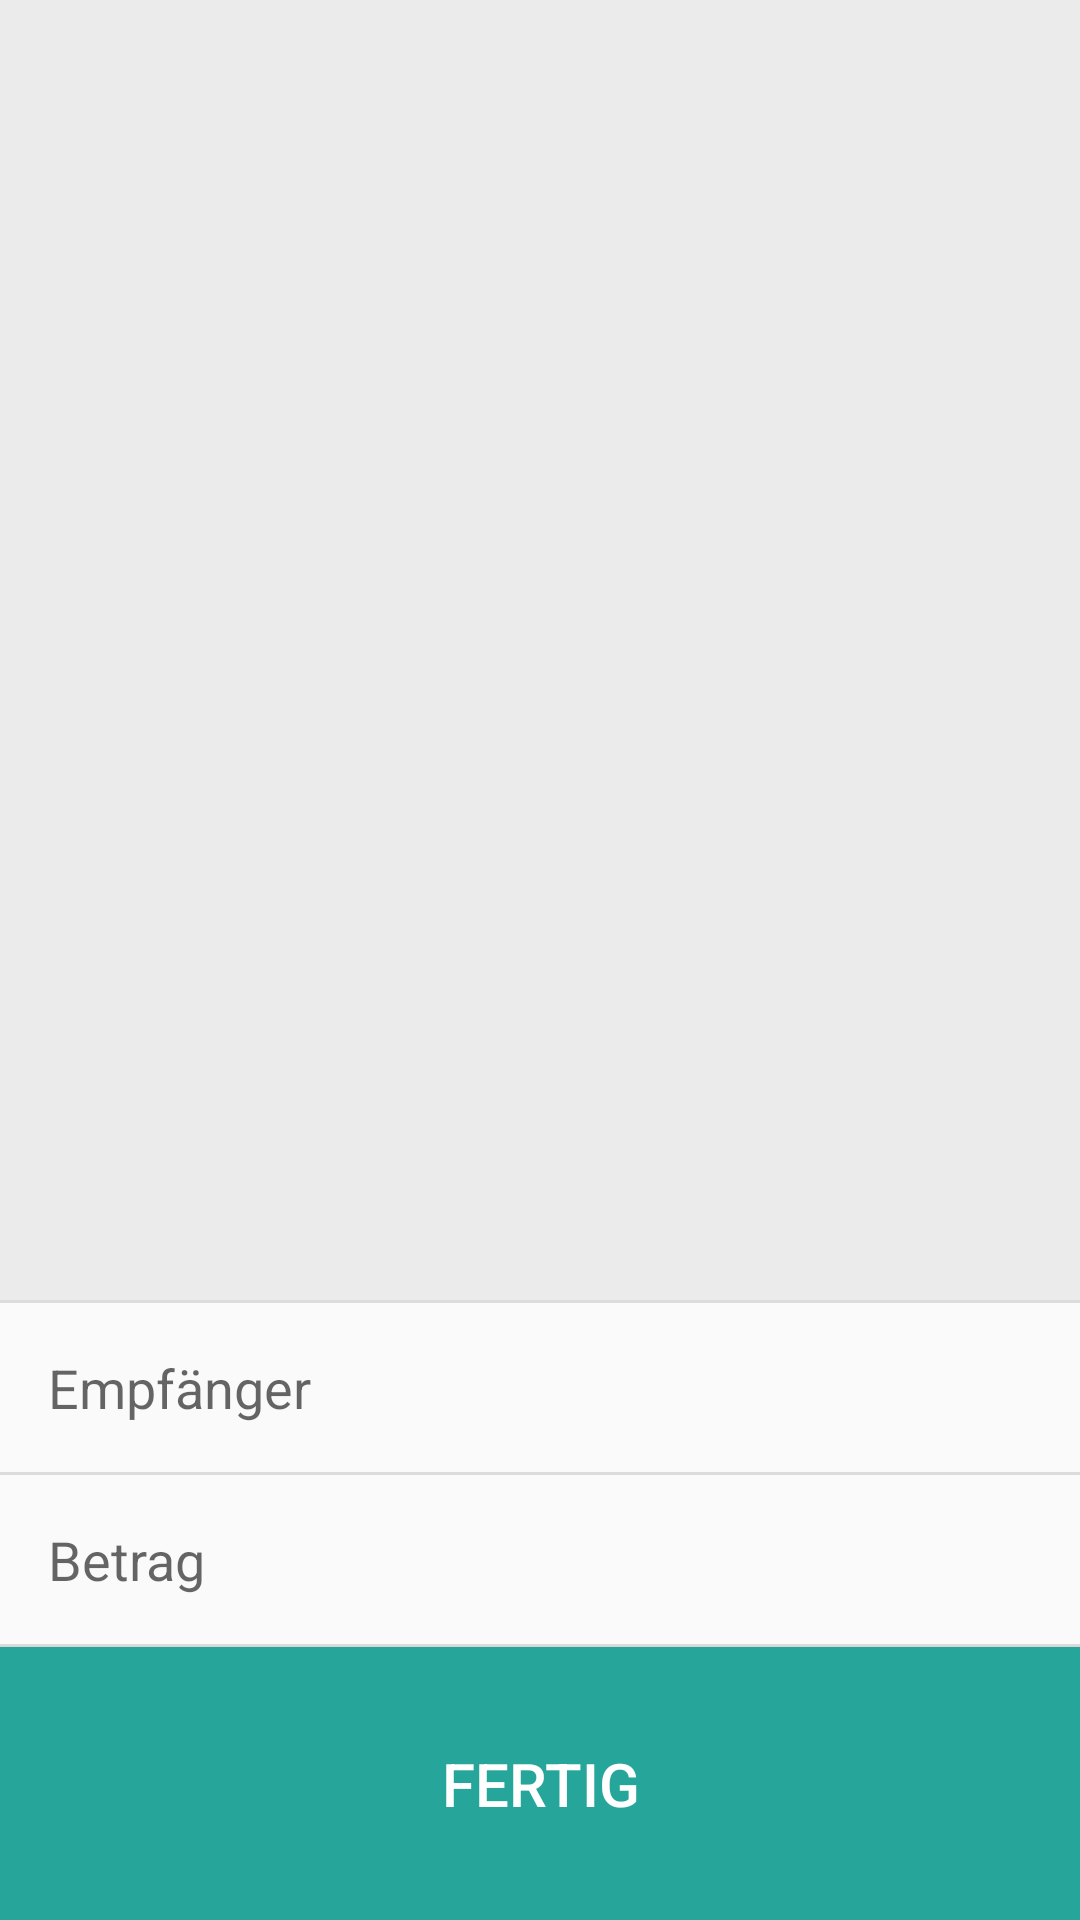

Here is an Android app screen rendered from its layout file. Give the layout XML and the strings, colors and styles it references.
<!-- AndroidManifest.xml: application theme AppTheme -->
<!-- res/layout/fragment_send_confirm.xml -->
<LinearLayout xmlns:android="http://schemas.android.com/apk/res/android"
              xmlns:tools="http://schemas.android.com/tools"
              android:layout_width="match_parent"
              android:layout_height="match_parent"
              android:gravity="center_horizontal"
              android:orientation="vertical"
              tools:context=".SendConfirmFragment">

    <ImageView
        android:layout_width="match_parent"
        android:layout_height="0dp"
        android:layout_weight="1"
        android:scaleType="fitCenter"
        android:id="@+id/sc_image_qrcode"
        android:background="#0f000000"/>

    <LinearLayout
        android:layout_width="match_parent"
        android:layout_height="wrap_content"
        android:orientation="vertical"
        android:divider="?android:listDivider"
        android:showDividers="middle|beginning|end"
        android:id="@+id/si_table_result">

        <LinearLayout
            android:layout_width="match_parent"
            android:layout_height="wrap_content"
            android:orientation="horizontal"
            android:padding="16dp">

            <TextView
                android:layout_width="0dp"
                android:layout_height="wrap_content"
                android:layout_weight="1"
                android:textAppearance="?android:attr/textAppearanceMedium"
                android:id="@+id/si_text_receiver_label"
                android:hint="@string/si_text_receiver"/>

            <TextView
                android:layout_width="wrap_content"
                android:layout_height="wrap_content"
                android:textAppearance="?android:attr/textAppearanceMedium"
                android:textColor="?android:textColorPrimary"
                android:id="@+id/sc_text_receiver"/>
        </LinearLayout>

        <LinearLayout
            android:layout_width="match_parent"
            android:layout_height="wrap_content"
            android:orientation="horizontal"
            android:padding="16dp">

            <TextView
                android:layout_width="0dp"
                android:layout_height="wrap_content"
                android:layout_weight="1"
                android:textAppearance="?android:attr/textAppearanceMedium"
                android:id="@+id/si_text_amount_label"
                android:hint="@string/si_text_amount"/>

            <TextView
                android:layout_width="wrap_content"
                android:layout_height="wrap_content"
                android:textAppearance="?android:attr/textAppearanceMedium"
                android:textColor="?android:textColorPrimary"
                android:id="@+id/sc_text_amount"/>
        </LinearLayout>
    </LinearLayout>

    <Button
        android:layout_width="match_parent"
        android:layout_height="wrap_content"
        android:text="@string/sc_button_done"
        android:id="@+id/sc_button_done"
        style="@style/Button.Primary"
        android:background="@color/colorAccent"/>

</LinearLayout>
<!-- resources referenced by this layout -->
<resources>
  <color name="colorAccent">#26A69A</color>
  <string name="sc_button_done">Fertig</string>
  <string name="si_text_amount">Betrag</string>
  <string name="si_text_receiver">Empfänger</string>
  <style name="Button.Primary" parent="Widget.AppCompat.Button.Colored">
          <item name="android:textSize">20sp</item>
          <item name="android:padding">32dp</item>
      </style>
  <style name="AppTheme" parent="Theme.AppCompat.Light.DarkActionBar">
          
          <item name="colorPrimary">@color/colorPrimary</item>
          <item name="colorPrimaryDark">@color/colorPrimaryDark</item>
          <item name="colorAccent">@color/colorAccent</item>
          <item name="preferenceTheme">@style/PreferenceThemeOverlay</item>
      </style>
  <color name="colorPrimary">#607D8B</color>
  <color name="colorPrimaryDark">#263238</color>
</resources>
